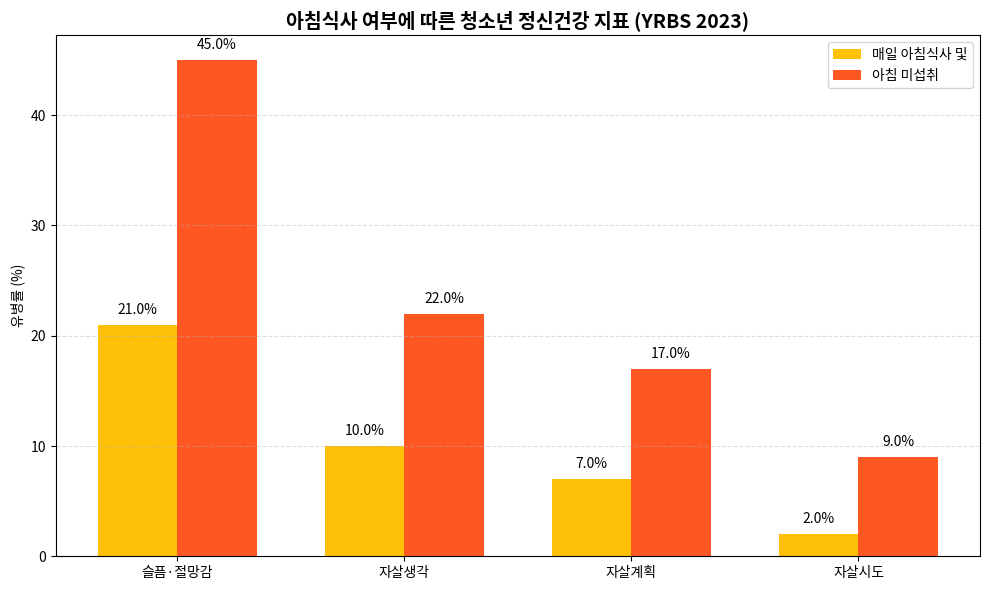

The script that saved this image:
import matplotlib.pyplot as plt
import numpy as np

# 한글 폰트 설정 (운영체제 자동 대응)
plt.rcParams['font.family'] = ['Malgun Gothic', 'AppleGothic', 'NanumGothic', 'sans-serif']
plt.rcParams['axes.unicode_minus'] = False

# 데이터
categories = ["슬픔·절망감", "자살생각", "자살계획", "자살시도"]
daily = [21.0, 10.0, 7.0, 2.0]   # 매일 아침식사 및
skip = [45.0, 22.0, 17.0, 9.0]   # 아침 미섭취

bar_width = 0.35
x = np.arange(len(categories))

# 시각화
plt.figure(figsize=(10, 6))
plt.bar(x, daily, width=bar_width, label='매일 아침식사 및', color='#FFC107')
plt.bar(x + bar_width, skip, width=bar_width, label='아침 미섭취', color='#FF5722')

plt.xticks(x + bar_width / 2, categories)
plt.ylabel('유병률 (%)')
plt.title('아침식사 여부에 따른 청소년 정신건강 지표 (YRBS 2023)', fontsize=14, fontweight='bold')
plt.grid(axis='y', linestyle='--', alpha=0.4)
plt.legend()

# 수치 라벨 추가
for i in range(len(categories)):
    plt.text(x[i], daily[i] + 1, f'{daily[i]:.1f}%', ha='center', fontsize=10)
    plt.text(x[i] + bar_width, skip[i] + 1, f'{skip[i]:.1f}%', ha='center', fontsize=10)

plt.tight_layout()
plt.savefig('breakfast_US.png')
plt.show()

